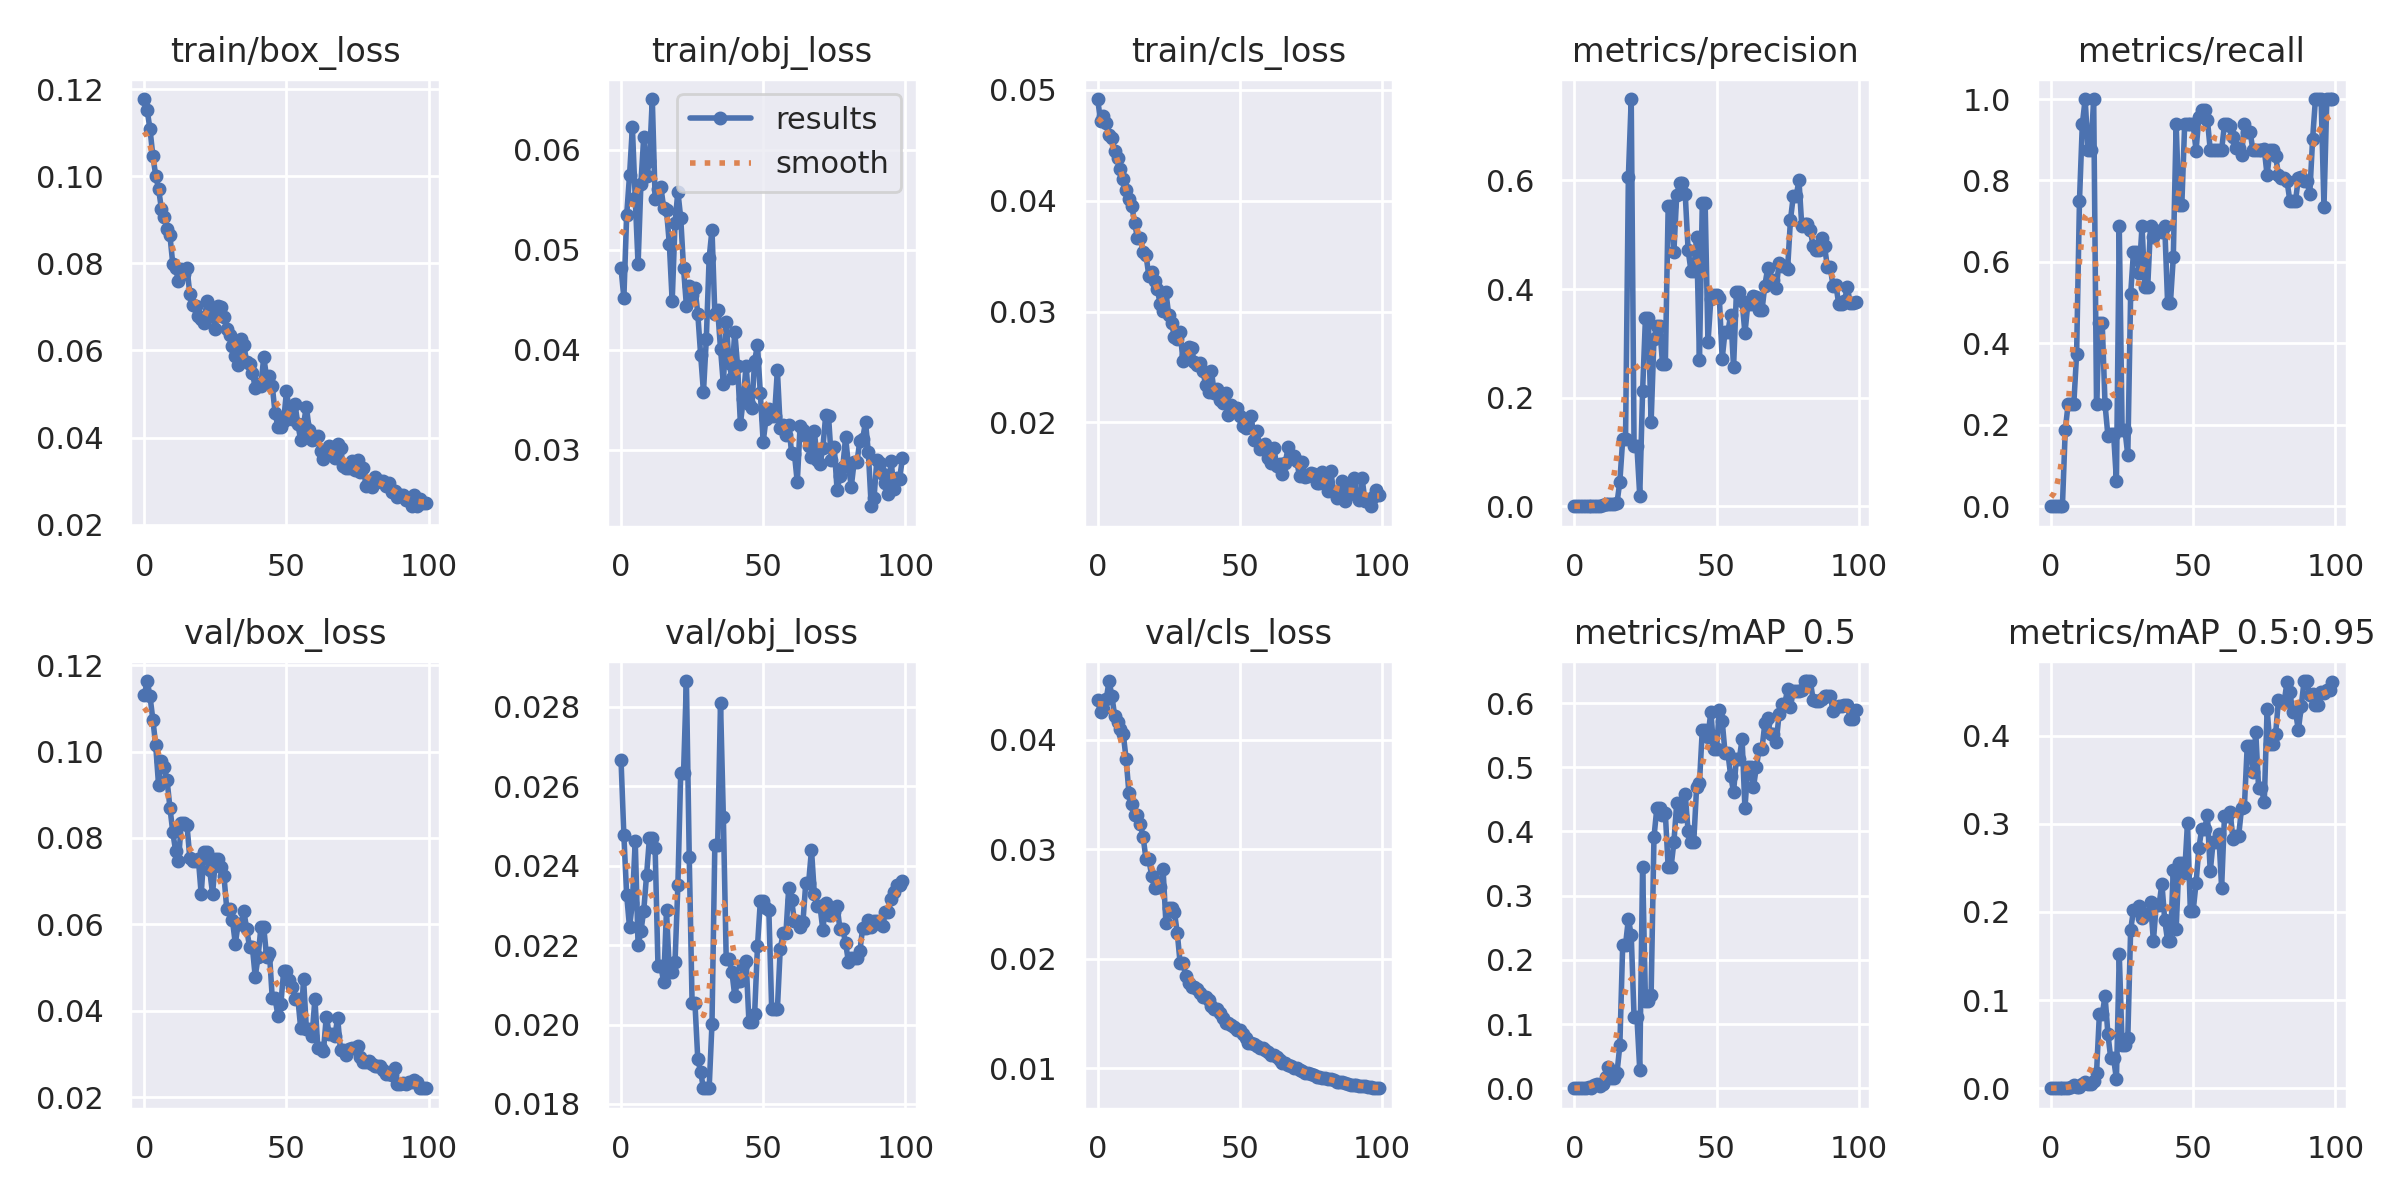

Data behind this chart, as committed beside it:
epoch, train/box_loss, train/obj_loss, train/cls_loss, metrics/precision, metrics/recall, metrics/mAP_0.5, metrics/mAP_0.5:0.95, val/box_loss, val/obj_loss, val/cls_loss, x/lr0, x/lr1, x/lr2
0, 0.1178, 0.04819, 0.04918, 0, 0, 0, 0, 0.1131, 0.02667, 0.04358, 0.0955, 0.0005, 0.0005
1, 0.1153, 0.04517, 0.04716, 0, 0, 0, 0, 0.1163, 0.02476, 0.04251, 0.09009, 0.001089, 0.001089
2, 0.1108, 0.0535, 0.04764, 0, 0, 0, 0, 0.1128, 0.02325, 0.04277, 0.08467, 0.001666, 0.001666
3, 0.1048, 0.05745, 0.04701, 0, 0, 0, 0, 0.1074, 0.02245, 0.04369, 0.07923, 0.002232, 0.002232
4, 0.1002, 0.06225, 0.04594, 0, 0, 0, 0, 0.1014, 0.02307, 0.04535, 0.07379, 0.002785, 0.002785
5, 0.09715, 0.0552, 0.04564, 0.0009026, 0.1875, 0.001216, 0.0002853, 0.09224, 0.02462, 0.04397, 0.06833, 0.003327, 0.003327
6, 0.09261, 0.04853, 0.04446, 0.001048, 0.25, 0.001089, 0.0003766, 0.0979, 0.022, 0.04213, 0.06286, 0.003857, 0.003857
7, 0.0906, 0.05662, 0.04387, 0.0007663, 0.25, 0.005674, 0.001902, 0.09631, 0.02235, 0.04158, 0.05737, 0.004374, 0.004374
8, 0.08785, 0.06133, 0.04286, 0.0007587, 0.25, 0.007332, 0.003293, 0.09337, 0.02287, 0.04093, 0.05188, 0.00488, 0.00488
9, 0.08647, 0.05734, 0.04199, 0.001278, 0.375, 0.004098, 0.001952, 0.08703, 0.02377, 0.0405, 0.04637, 0.005374, 0.005374
10, 0.07994, 0.05889, 0.04101, 0.002978, 0.75, 0.006157, 0.001679, 0.08136, 0.0247, 0.03823, 0.04086, 0.005856, 0.005856
11, 0.07887, 0.06508, 0.04013, 0.004877, 0.9375, 0.01758, 0.005314, 0.07701, 0.02468, 0.03511, 0.03533, 0.006327, 0.006327
12, 0.07606, 0.0551, 0.03955, 0.004631, 1, 0.03359, 0.006602, 0.07466, 0.02446, 0.0341, 0.02978, 0.006785, 0.006785
13, 0.07864, 0.05613, 0.03799, 0.004017, 0.875, 0.01645, 0.005053, 0.08348, 0.02148, 0.03314, 0.02423, 0.007232, 0.007232
14, 0.07759, 0.05631, 0.03662, 0.004017, 0.875, 0.01645, 0.005053, 0.08348, 0.02148, 0.03314, 0.01867, 0.007666, 0.007666
15, 0.07905, 0.05423, 0.03661, 0.006129, 1, 0.02409, 0.008234, 0.08297, 0.02107, 0.03228, 0.01309, 0.008089, 0.008089
16, 0.07293, 0.05395, 0.03534, 0.04556, 0.25, 0.06708, 0.01714, 0.07528, 0.02287, 0.03108, 0.008416, 0.008416, 0.008416
17, 0.07049, 0.05058, 0.03508, 0.123, 0.4496, 0.2236, 0.08379, 0.07454, 0.02133, 0.02905, 0.008416, 0.008416, 0.008416
18, 0.07016, 0.04486, 0.03323, 0.123, 0.4496, 0.2236, 0.08379, 0.07454, 0.02133, 0.02905, 0.008317, 0.008317, 0.008317
19, 0.06793, 0.05267, 0.03359, 0.607, 0.25, 0.2636, 0.1045, 0.07515, 0.02158, 0.02754, 0.008218, 0.008218, 0.008218
20, 0.06724, 0.05582, 0.03276, 0.75, 0.1735, 0.2388, 0.0618, 0.06696, 0.02351, 0.02649, 0.008119, 0.008119, 0.008119
21, 0.06628, 0.0532, 0.03201, 0.1106, 0.1775, 0.1114, 0.03389, 0.07677, 0.02634, 0.02657, 0.00802, 0.00802, 0.00802
22, 0.07136, 0.04816, 0.03065, 0.1106, 0.1775, 0.1114, 0.03389, 0.07677, 0.02634, 0.02657, 0.007921, 0.007921, 0.007921
23, 0.06868, 0.04439, 0.03006, 0.01959, 0.0625, 0.02869, 0.01045, 0.07246, 0.02865, 0.02816, 0.007822, 0.007822, 0.007822
24, 0.06784, 0.0464, 0.03173, 0.2117, 0.6875, 0.3454, 0.1523, 0.06699, 0.02422, 0.02322, 0.007723, 0.007723, 0.007723
25, 0.06493, 0.04549, 0.02968, 0.3465, 0.1875, 0.1364, 0.04862, 0.07511, 0.02055, 0.02466, 0.007624, 0.007624, 0.007624
26, 0.07021, 0.04622, 0.02899, 0.3465, 0.1875, 0.1364, 0.04862, 0.07511, 0.02055, 0.02466, 0.007525, 0.007525, 0.007525
27, 0.06991, 0.04363, 0.02767, 0.1551, 0.125, 0.1458, 0.05701, 0.07324, 0.01913, 0.02421, 0.007426, 0.007426, 0.007426
28, 0.06762, 0.03953, 0.02749, 0.3087, 0.5205, 0.391, 0.1797, 0.07121, 0.01881, 0.02235, 0.007327, 0.007327, 0.007327
29, 0.06499, 0.03577, 0.02819, 0.3328, 0.625, 0.4359, 0.202, 0.06348, 0.0184, 0.01958, 0.007228, 0.007228, 0.007228
30, 0.06349, 0.04108, 0.02557, 0.3328, 0.625, 0.4359, 0.202, 0.06348, 0.0184, 0.01958, 0.007129, 0.007129, 0.007129
31, 0.06097, 0.04915, 0.02605, 0.2628, 0.5726, 0.426, 0.2069, 0.06088, 0.0184, 0.01841, 0.00703, 0.00703, 0.00703
32, 0.05871, 0.05202, 0.02677, 0.2621, 0.6875, 0.428, 0.1936, 0.05552, 0.02002, 0.01779, 0.006931, 0.006931, 0.006931
33, 0.05665, 0.04362, 0.02668, 0.5529, 0.5381, 0.3441, 0.1973, 0.06008, 0.02452, 0.01744, 0.006832, 0.006832, 0.006832
34, 0.06257, 0.044, 0.02542, 0.5529, 0.5381, 0.3441, 0.1973, 0.06008, 0.02452, 0.01744, 0.006733, 0.006733, 0.006733
35, 0.06119, 0.04013, 0.02518, 0.4684, 0.6875, 0.3829, 0.2111, 0.06308, 0.02811, 0.01723, 0.006634, 0.006634, 0.006634
36, 0.05738, 0.03654, 0.02541, 0.5731, 0.6613, 0.4438, 0.1669, 0.0589, 0.02522, 0.01684, 0.006535, 0.006535, 0.006535
37, 0.057, 0.04281, 0.02461, 0.5946, 0.6765, 0.4233, 0.2082, 0.05477, 0.02166, 0.01648, 0.006436, 0.006436, 0.006436
38, 0.05494, 0.03866, 0.02338, 0.5946, 0.6765, 0.4233, 0.2082, 0.05477, 0.02166, 0.01648, 0.006337, 0.006337, 0.006337
39, 0.05145, 0.03722, 0.02272, 0.5746, 0.673, 0.458, 0.2322, 0.04787, 0.02133, 0.01619, 0.006238, 0.006238, 0.006238
40, 0.0523, 0.04183, 0.02464, 0.4728, 0.6875, 0.4007, 0.1903, 0.05239, 0.02073, 0.01569, 0.006139, 0.006139, 0.006139
41, 0.05186, 0.03842, 0.02269, 0.4338, 0.5, 0.3838, 0.1673, 0.0593, 0.0211, 0.01543, 0.00604, 0.00604, 0.00604
42, 0.05848, 0.03259, 0.02298, 0.4338, 0.5, 0.3838, 0.1673, 0.0593, 0.0211, 0.01543, 0.005941, 0.005941, 0.005941
43, 0.05391, 0.03508, 0.02206, 0.4958, 0.611, 0.4694, 0.248, 0.05253, 0.0215, 0.01508, 0.005842, 0.005842, 0.005842
44, 0.05403, 0.03842, 0.02173, 0.27, 0.9375, 0.4753, 0.1801, 0.05347, 0.0216, 0.0146, 0.005743, 0.005743, 0.005743
45, 0.05188, 0.03454, 0.02268, 0.5585, 0.7403, 0.5584, 0.2557, 0.04283, 0.02006, 0.01415, 0.005644, 0.005644, 0.005644
46, 0.04553, 0.03415, 0.02063, 0.5585, 0.7403, 0.5584, 0.2557, 0.04283, 0.02006, 0.01415, 0.005545, 0.005545, 0.005545
47, 0.04248, 0.03891, 0.02156, 0.3016, 0.9375, 0.5472, 0.2446, 0.03877, 0.02027, 0.01394, 0.005446, 0.005446, 0.005446
48, 0.04244, 0.04048, 0.0213, 0.3812, 0.9375, 0.5866, 0.3011, 0.04148, 0.02197, 0.01371, 0.005347, 0.005347, 0.005347
49, 0.04375, 0.03565, 0.02128, 0.3886, 0.9375, 0.5292, 0.2014, 0.0491, 0.0231, 0.01349, 0.005248, 0.005248, 0.005248
50, 0.05065, 0.0308, 0.0206, 0.3886, 0.9375, 0.5292, 0.2014, 0.0491, 0.0231, 0.01349, 0.005149, 0.005149, 0.005149
51, 0.04601, 0.03308, 0.01972, 0.3827, 0.8724, 0.5889, 0.2324, 0.04718, 0.02293, 0.01313, 0.00505, 0.00505, 0.00505
52, 0.04427, 0.03413, 0.01946, 0.2719, 0.956, 0.572, 0.2723, 0.0455, 0.02288, 0.01271, 0.004951, 0.004951, 0.004951
53, 0.04759, 0.03336, 0.01959, 0.3216, 0.973, 0.5224, 0.294, 0.04281, 0.02039, 0.01233, 0.004852, 0.004852, 0.004852
54, 0.0431, 0.0334, 0.02058, 0.3216, 0.973, 0.5224, 0.294, 0.04281, 0.02039, 0.01233, 0.004753, 0.004753, 0.004753
55, 0.03939, 0.03798, 0.01841, 0.3521, 0.9494, 0.4859, 0.3097, 0.0359, 0.02038, 0.01219, 0.004654, 0.004654, 0.004654
56, 0.04307, 0.03223, 0.01921, 0.2558, 0.875, 0.4618, 0.246, 0.04737, 0.02189, 0.012, 0.004555, 0.004555, 0.004555
57, 0.04711, 0.03247, 0.01759, 0.3945, 0.875, 0.5129, 0.279, 0.03576, 0.02229, 0.01181, 0.004456, 0.004456, 0.004456
58, 0.04165, 0.03151, 0.01779, 0.3945, 0.875, 0.5129, 0.279, 0.03576, 0.02229, 0.01181, 0.004357, 0.004357, 0.004357
59, 0.03943, 0.0325, 0.01808, 0.3774, 0.875, 0.5436, 0.288, 0.03424, 0.02345, 0.01168, 0.004258, 0.004258, 0.004258
... 40 more rows
